Run: headless pygame with SDL's dummy video driver; simulated clock (each Clock.tick advances the game by its frame time, no real sleeping); random seed 0; keys injected as events and as key.get_pressed() state; no mouse input.
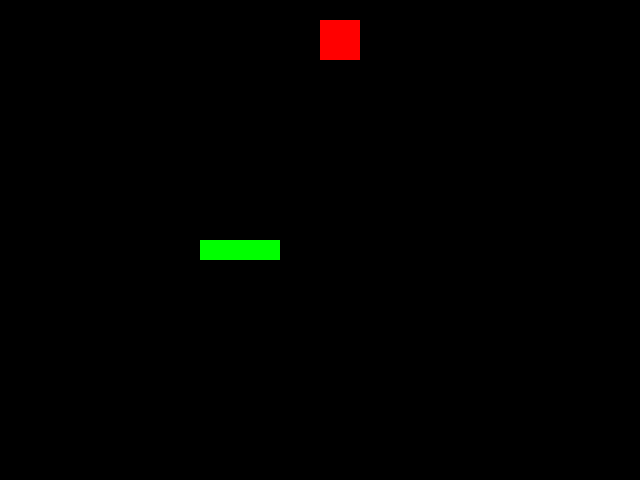
Frame 1 of 3 · flips 1–60 · no input
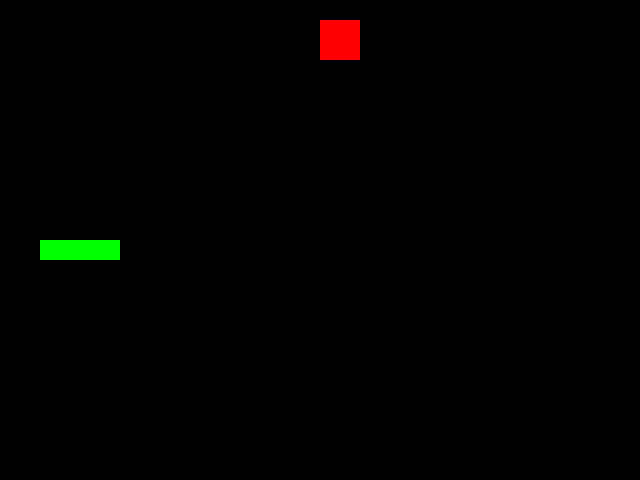
Frame 2 of 3 · flips 61–180 · tapped SPACE, RETURN · held RIGHT (→), D
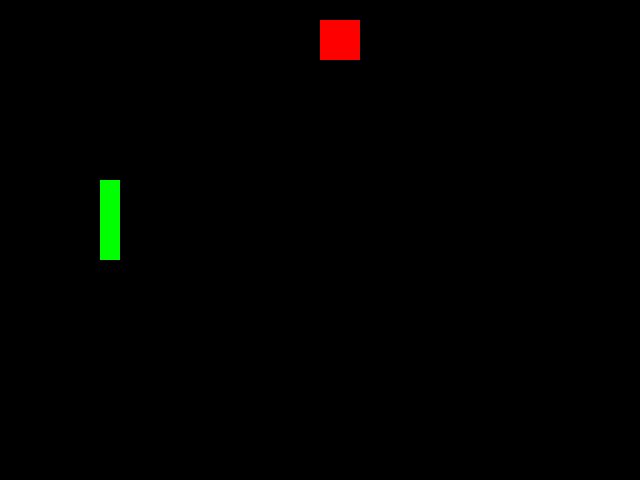
Frame 3 of 3 · flips 181–300 · held DOWN (↓), S

The pygame program that drew these frames:

#!/usr/bin/env python3
"""
Snake – a tiny, fully‑functional game written in pure Python + Pygame.
Author:   ramavaditya
Date:     2025‑10‑17

The program is intentionally simple so you can read it line by line and tweak it if you wish.
"""

# --------------------------------------------------------------------------- #
# Imports & constants
# --------------------------------------------------------------------------- #
import pygame
from typing import List, Tuple
import random

# Window size (pixels)
WINDOW_W = 640          # width
WINDOW_H = 480          # height
CELL_SIZE = 20           # size of one snake “cell” in pixels

# Frames per second – how fast the game runs
FPS = 15

# --------------------------------------------------------------------------- #
# Helper types
# --------------------------------------------------------------------------- #
Position = Tuple[int, int]   # (row, col) – row is y, col is x

# --------------------------------------------------------------------------- #
# Game state
# --------------------------------------------------------------------------- #
class SnakeGame:
    """
    Holds all data needed for the game and drives the main loop.
    """

    def __init__(self):
        pygame.init()
        self.screen = pygame.display.set_mode((WINDOW_W, WINDOW_H))
        pygame.display.set_caption("Snake – Python Edition")
        self.clock = pygame.time.Clock()
        # The snake is a list of positions (row, col)
        # start somewhere near the middle
        start_r = (WINDOW_H // CELL_SIZE) // 2
        start_c = (WINDOW_W // CELL_SIZE) // 2 - 1
        self.snake: List[Position] = [(start_r, start_c), (start_r, start_c + 1), (start_r, start_c + 2)]
        self.direction: Position = (0, 1)   # moving right initially (dy, dx)
        self.food: Position | None = None

        # Timing for the food spawn
        self.spawn_food()

    # --------------------------------------------------------------------- #
    # Food spawning logic
    # --------------------------------------------------------------------- #
    def spawn_food(self):
        """Place a new piece of food at a random empty cell."""
        import random
        while True:
            r = random.randint(0, WINDOW_H // CELL_SIZE - 1)
            c = random.randint(0, WINDOW_W // CELL_SIZE - 1)
            if (r, c) not in self.snake:          # avoid collision with snake
                self.food = (r, c)
                break

    # --------------------------------------------------------------------- #
    # Main loop – runs until the user quits
    # --------------------------------------------------------------------- #
    def run(self):
        """Main game loop."""
        running = True
        while running:
            # 1. Handle events
            for event in pygame.event.get():
                if event.type == pygame.QUIT:
                    running = False

                # Arrow keys set absolute direction (prevents drifting/diagonals)
                if event.type == pygame.KEYDOWN:
                    if event.key == pygame.K_UP:
                        new_dir = (-1, 0)
                    elif event.key == pygame.K_DOWN:
                        new_dir = (1, 0)
                    elif event.key == pygame.K_LEFT:
                        new_dir = (0, -1)
                    elif event.key == pygame.K_RIGHT:
                        new_dir = (0, 1)
                    else:
                        new_dir = None

                    # Prevent reversing into itself: new_dir must not be opposite of current
                    if new_dir:
                        if (new_dir[0] + self.direction[0], new_dir[1] + self.direction[1]) != (0, 0):
                            self.direction = new_dir

            # 2. Update snake position
            # Calculate new head position with wrap-around (toroidal board)
            rows = WINDOW_H // CELL_SIZE
            cols = WINDOW_W // CELL_SIZE
            new_r = (self.snake[-1][0] + self.direction[0]) % rows
            new_c = (self.snake[-1][1] + self.direction[1]) % cols
            new_head = (new_r, new_c)

            # Check collision with self (game over). For simplicity, stop the game.
            if new_head in self.snake:
                running = False
                continue

            # Add new head
            self.snake.append(new_head)

            # 3. Check if we hit the food
            if self.food and new_head == self.food:
                self.spawn_food()          # new food after eating (don't remove tail)
            else:
                # Not eating — remove tail so the snake appears to move
                self.snake.pop(0)

            # 4. Draw everything
            self.draw()

            # 5. Refresh screen & tick
            pygame.display.flip()
            self.clock.tick(FPS)

    # --------------------------------------------------------------------- #
    # Drawing routine – called every frame
    # --------------------------------------------------------------------- #
    def draw(self):
        """Draw the whole game state to the screen."""
        # Clear background
        self.screen.fill((0, 0, 0))          # black

        # Draw snake
        for r, c in self.snake:
            pygame.draw.rect(
                self.screen,
                (0, 255, 0),                     # green
                pygame.Rect(c * CELL_SIZE, r * CELL_SIZE, CELL_SIZE, CELL_SIZE)
            )

        # Draw food
        if self.food:
            pygame.draw.rect(
                self.screen,
                (255, 0, 0),                     # red
                pygame.Rect(self.food[1] * CELL_SIZE, self.food[0] * CELL_SIZE, 2 * CELL_SIZE, 2 * CELL_SIZE)
            )

# --------------------------------------------------------------------------- #
# Entry point – run the game
# --------------------------------------------------------------------------- #
if __name__ == "__main__":
    SnakeGame().run()
